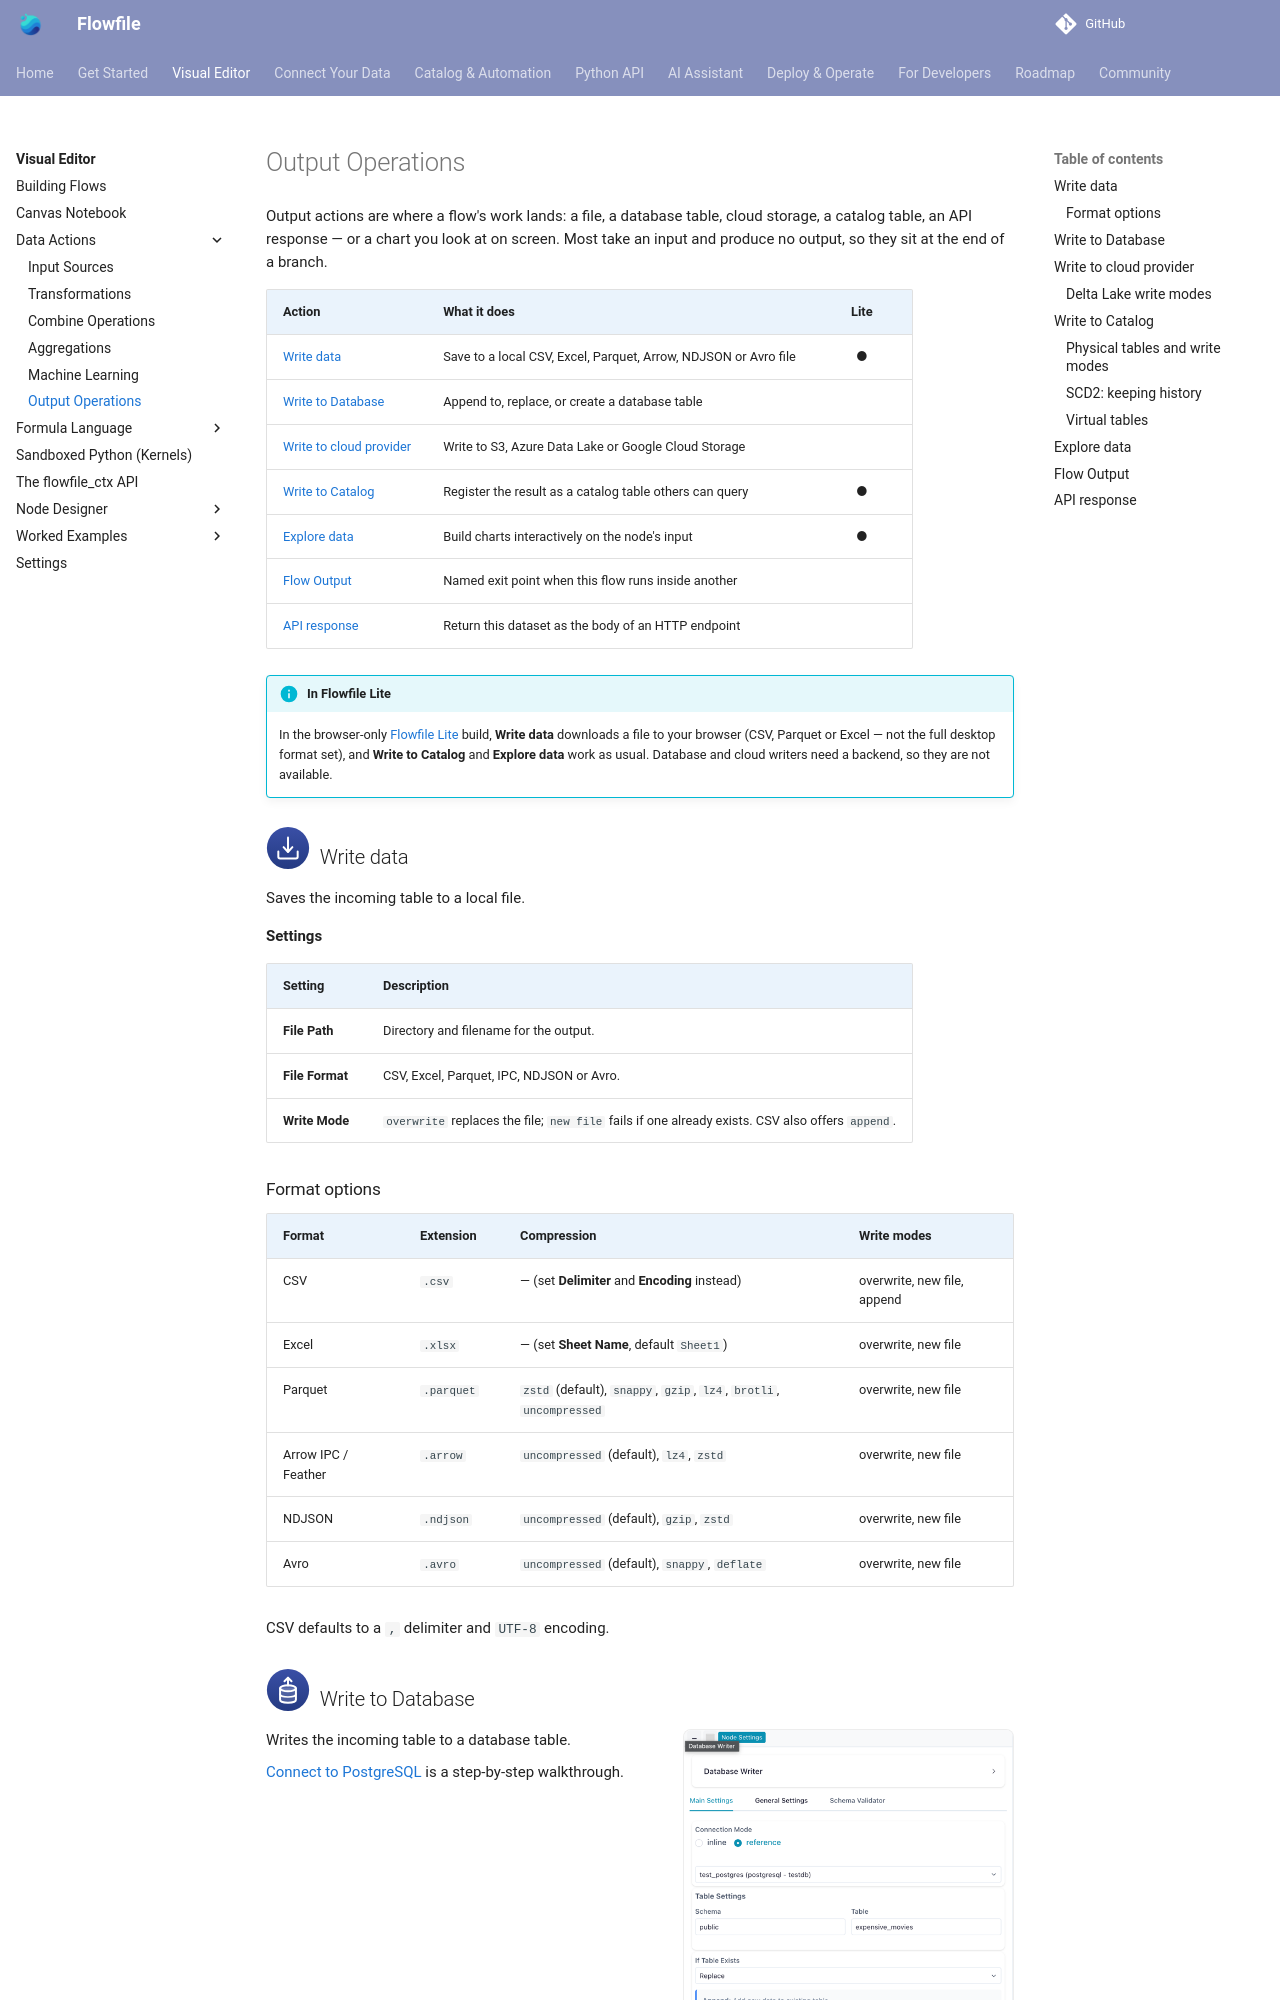

repository: stevewithington/flowfile-visual-etl · page: users/visual-editor/nodes/output.html · generator: mkdocs

# Output Operations

Output actions are where a flow's work lands: a file, a database table, cloud storage, a catalog table, an API response — or a chart you look at on screen. Most take an input and produce no output, so they sit at the end of a branch.

| Action | What it does | Lite |
|---|---|:--:|
| [Write data](#write-data) | Save to a local CSV, Excel, Parquet, Arrow, NDJSON or Avro file | ● |
| [Write to Database](#database-writer) | Append to, replace, or create a database table | |
| [Write to cloud provider](#cloud-storage-writer) | Write to S3, Azure Data Lake or Google Cloud Storage | |
| [Write to Catalog](#catalog-writer) | Register the result as a catalog table others can query | ● |
| [Explore data](#explore-data) | Build charts interactively on the node's input | ● |
| [Flow Output](#flow-output) | Named exit point when this flow runs inside another | |
| [API response](#api-response) | Return this dataset as the body of an HTTP endpoint | |

!!! info "In Flowfile Lite"
    In the browser-only [Flowfile Lite](../../deployment/lite.md) build, **Write data** downloads a file to your browser (CSV, Parquet or Excel — not the full desktop format set), and **Write to Catalog** and **Explore data** work as usual. Database and cloud writers need a backend, so they are not available.

## ![Write data](../../../assets/images/nodes/output.svg){ width="44" height="44" } Write data

Saves the incoming table to a local file.

**Settings**

| Setting | Description |
|---|---|
| **File Path** | Directory and filename for the output. |
| **File Format** | CSV, Excel, Parquet, IPC, NDJSON or Avro. |
| **Write Mode** | `overwrite` replaces the file; `new file` fails if one already exists. CSV also offers `append`. |

### Format options

| Format | Extension | Compression | Write modes |
|---|---|---|---|
| CSV | `.csv` | — (set **Delimiter** and **Encoding** instead) | overwrite, new file, append |
| Excel | `.xlsx` | — (set **Sheet Name**, default `Sheet1`) | overwrite, new file |
| Parquet | `.parquet` | `zstd` (default), `snappy`, `gzip`, `lz4`, `brotli`, `uncompressed` | overwrite, new file |
| Arrow IPC / Feather | `.arrow` | `uncompressed` (default), `lz4`, `zstd` | overwrite, new file |
| NDJSON | `.ndjson` | `uncompressed` (default), `gzip`, `zstd` | overwrite, new file |
| Avro | `.avro` | `uncompressed` (default), `snappy`, `deflate` | overwrite, new file |

CSV defaults to a `,` delimiter and `UTF-8` encoding.

## ![Write to Database](../../../assets/images/nodes/database_writer.svg){ width="44" height="44" } Write to Database { #database-writer }

<div class="ff-split" markdown>

<div markdown>
Writes the incoming table to a database table.

[Connect to PostgreSQL](../tutorials/database-connectivity.md) is a step-by-step walkthrough.
</div>

![Database Writer settings](../../../assets/images/guides/nodes/database-writer-settings.png)

</div>

**Connection modes**

| Mode | Description |
|---|---|
| **Reference** | Use a saved connection from the [Connection Manager](../connections.md). Recommended. |
| **Inline** | Enter credentials directly in the node settings. |

**Settings**

| Setting | Description |
|---|---|
| **Schema** | Target schema, e.g. `public`. |
| **Table** | Target table name. |
| **Write Mode** | **Append** adds rows to the existing table, **Replace** drops and recreates it with the new data, **Fail** errors if the table already exists. |
